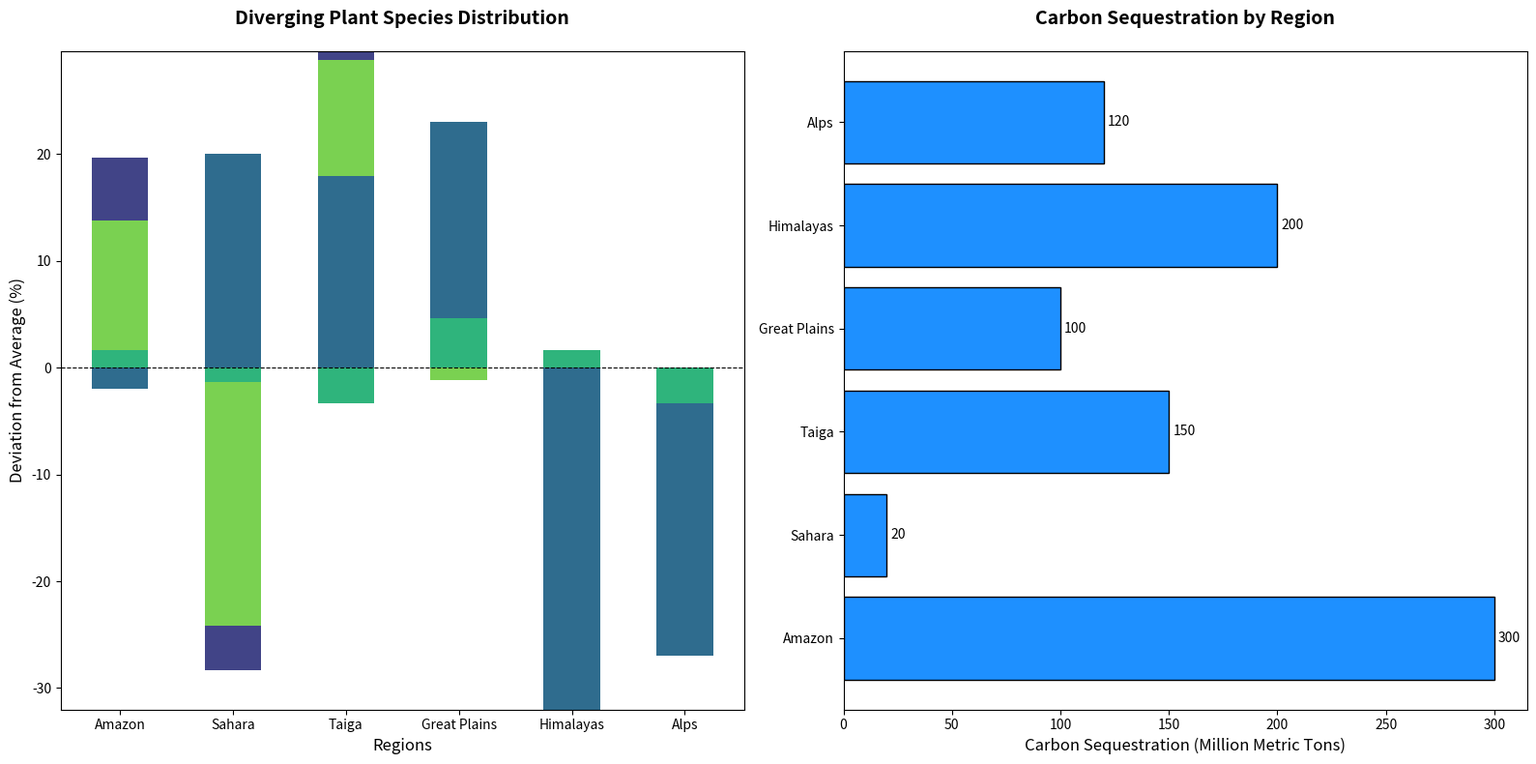

Generate this figure with matplotlib:
import matplotlib.pyplot as plt
import numpy as np

regions = ['Amazon', 'Sahara', 'Taiga', 'Great Plains', 'Himalayas', 'Alps']
species = ['Tree', 'Shrub', 'Grass', 'Flower', 'Fern']
species_distribution = [
    [50, 5, 10, 30, 5], 
    [2, 15, 70, 5, 8],  
    [60, 10, 15, 5, 10],  
    [35, 5, 50, 8, 2],   
    [10, 20, 5, 60, 5],   
    [25, 10, 5, 50, 10] 
]

carbon_sequestration = [300, 20, 150, 100, 200, 120]

# Shuffle the colors manually
colors = plt.cm.viridis(np.linspace(0.2, 0.8, len(species)))
colors = [colors[2], colors[0], colors[4], colors[1], colors[3]]  # Manually shuffled order

fig, (ax1, ax2) = plt.subplots(1, 2, figsize=(16, 8))

avg_distribution = np.mean(np.array(species_distribution), axis=0)

sequence_ids = np.arange(len(regions))
bottom_vals = np.zeros(len(regions))

for i, specie in enumerate(species):
    currentSpeciesDistribution = np.array([dist[i] - avg_distribution[i] for dist in species_distribution])
    ax1.bar(sequence_ids, currentSpeciesDistribution, 0.5, color=colors[i], bottom=bottom_vals)
    bottom_vals += currentSpeciesDistribution

ax1.set_xlabel('Regions', fontsize=12)
ax1.set_ylabel('Deviation from Average (%)', fontsize=12)
ax1.set_title('Diverging Plant Species Distribution', fontsize=14, fontweight='bold', pad=20)
ax1.set_xticks(sequence_ids)
ax1.set_xticklabels(regions)
ax1.axhline(0, color='black', linewidth=0.8, linestyle='--')

bars = ax2.barh(regions, carbon_sequestration, color='dodgerblue', edgecolor='black')

ax2.set_xlabel('Carbon Sequestration (Million Metric Tons)', fontsize=12)
ax2.set_title('Carbon Sequestration by Region', fontsize=14, fontweight='bold', pad=20)

for bar in bars:
    width = bar.get_width()
    ax2.annotate(f'{width}', 
                 xy=(width, bar.get_y() + bar.get_height()/2), 
                 xytext=(3, 0), 
                 textcoords='offset points', 
                 ha='left', va='center', fontsize=10)

plt.tight_layout()
plt.show()
